Image classification data set "Dataset" (mehathab-a/Projects-2 on GitHub). Class labels (3): healthy, non sprayable, sprayable.

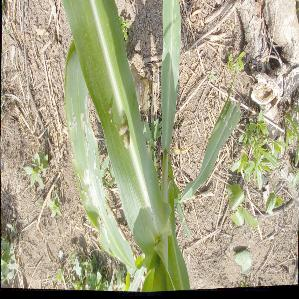
Label: sprayable

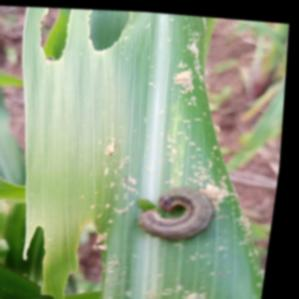
Label: non sprayable

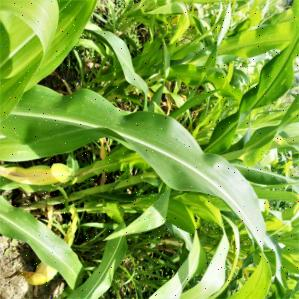
Label: healthy

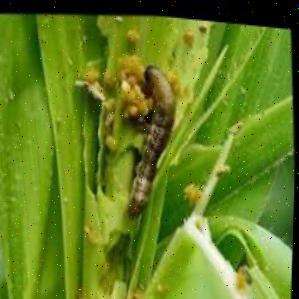
Label: non sprayable

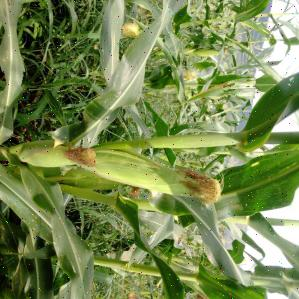
Label: healthy

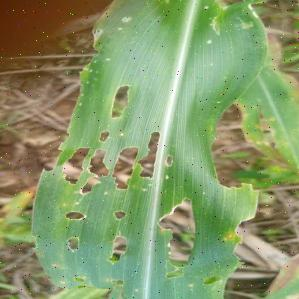
Label: sprayable
